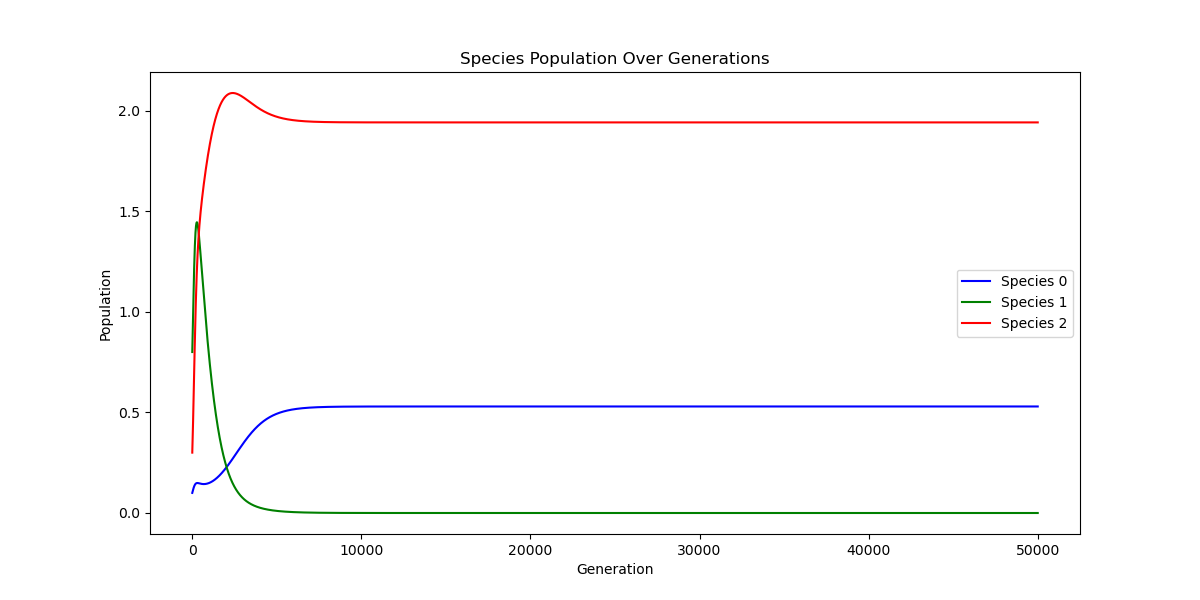

Data behind this chart, as committed beside it:
Generation, Species 0, Species 1, Species 2
0, 0.1, 0.8, 0.3
1, 0.1003, 0.804, 0.3029
2, 0.1007, 0.808, 0.3057
3, 0.101, 0.812, 0.3086
4, 0.1014, 0.816, 0.3115
5, 0.1017, 0.82, 0.3145
6, 0.102, 0.8241, 0.3174
7, 0.1024, 0.8281, 0.3204
8, 0.1027, 0.8321, 0.3233
9, 0.103, 0.8361, 0.3263
10, 0.1034, 0.8401, 0.3293
11, 0.1037, 0.8442, 0.3324
12, 0.1041, 0.8482, 0.3354
13, 0.1044, 0.8522, 0.3385
14, 0.1047, 0.8563, 0.3416
15, 0.1051, 0.8603, 0.3447
16, 0.1054, 0.8643, 0.3478
17, 0.1057, 0.8684, 0.3509
18, 0.1061, 0.8724, 0.354
19, 0.1064, 0.8765, 0.3572
20, 0.1067, 0.8805, 0.3604
21, 0.107, 0.8845, 0.3636
22, 0.1074, 0.8886, 0.3668
23, 0.1077, 0.8926, 0.37
24, 0.108, 0.8966, 0.3733
25, 0.1084, 0.9007, 0.3765
26, 0.1087, 0.9047, 0.3798
27, 0.109, 0.9087, 0.3831
28, 0.1093, 0.9128, 0.3864
29, 0.1097, 0.9168, 0.3897
30, 0.11, 0.9208, 0.393
31, 0.1103, 0.9248, 0.3964
32, 0.1106, 0.9288, 0.3998
33, 0.1109, 0.9329, 0.4031
34, 0.1113, 0.9369, 0.4065
35, 0.1116, 0.9409, 0.4099
36, 0.1119, 0.9449, 0.4134
37, 0.1122, 0.9489, 0.4168
38, 0.1125, 0.9529, 0.4203
39, 0.1129, 0.9569, 0.4237
40, 0.1132, 0.9608, 0.4272
41, 0.1135, 0.9648, 0.4307
42, 0.1138, 0.9688, 0.4342
43, 0.1141, 0.9728, 0.4377
44, 0.1144, 0.9767, 0.4412
45, 0.1147, 0.9807, 0.4448
46, 0.115, 0.9846, 0.4483
47, 0.1153, 0.9886, 0.4519
48, 0.1156, 0.9925, 0.4555
49, 0.116, 0.9965, 0.4591
50, 0.1163, 1, 0.4627
51, 0.1166, 1.004, 0.4663
52, 0.1169, 1.008, 0.4699
53, 0.1172, 1.012, 0.4736
54, 0.1175, 1.016, 0.4772
55, 0.1178, 1.02, 0.4809
56, 0.1181, 1.024, 0.4846
57, 0.1184, 1.028, 0.4883
58, 0.1187, 1.032, 0.4919
59, 0.1189, 1.035, 0.4957
... 49,941 more rows
